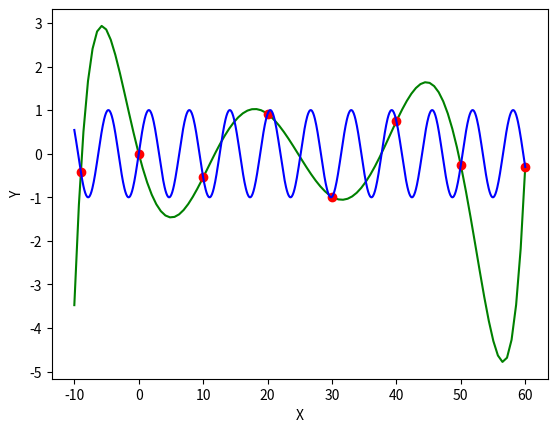

The script that saved this image:
import math
import matplotlib.pyplot as plt
import numpy as np


def xfrange(start, stop, step):
    i = 0
    res = []
    while start + i * step < stop:
        res.append(start + i * step)
        i += 1
    return res

def lagrange(x, f, r):
    res = 0
    n = len(x)
    for j in range(0, n):
        tmp = 1
        for i in range(0, n):
            if(i != j):
                tmp *= (r - x[i])/(x[j]-x[i])
                # print "tmp = ", tmp
        res += tmp * f[j]
    return res


x = [-9, 0, 10, 20, 30, 40, 50, 60]

y = np.sin(x)

data_for_func = np.linspace(-10,60,1000)
func = np.sin(data_for_func)

data_for_lag = np.linspace(-10,60,100)
lag_data = [lagrange(x, y, r) for r in data_for_lag]

plt.plot(data_for_lag,lag_data, 'g-', x,y, 'ro', data_for_func, func, 'b-')
plt.xlabel('X')
plt.ylabel('Y')
plt.show()